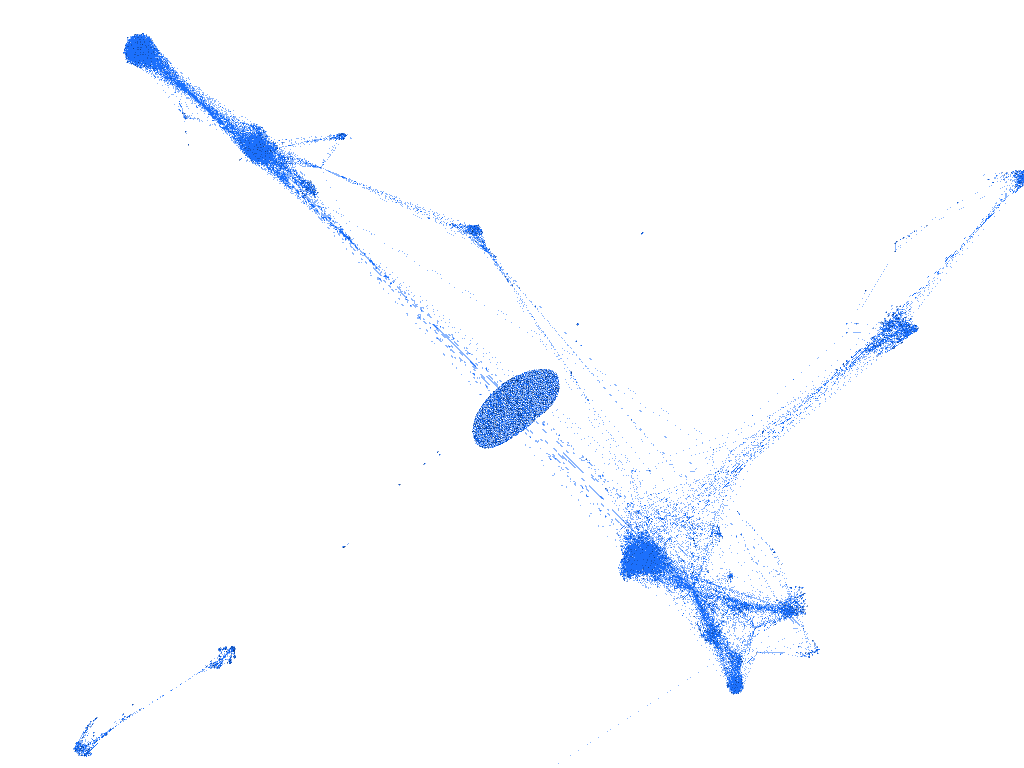

Source data for this figure (header and first rows):
source, target
0, 7
0, 9
0, 19
0, 21
0, 23
0, 25
0, 26
0, 31
0, 34
0, 40
0, 41
0, 48
0, 53
0, 56
0, 58
0, 64
0, 67
0, 80
0, 82
0, 87
0, 88
0, 98
0, 103
0, 104
0, 107
0, 109
0, 113
0, 115
0, 118
0, 119
0, 120
0, 122
0, 125
0, 136
0, 142
0, 146
0, 150
0, 156
0, 158
0, 163
0, 169
0, 170
0, 171
0, 172
0, 173
0, 175
0, 186
0, 188
0, 189
0, 198
0, 199
0, 200
0, 202
0, 203
0, 213
0, 217
0, 224
0, 236
0, 239
0, 242
... 29,671 more rows
